2-way image classification set "img_dataset" from GitHub (codomposer/audio-recognition); label vocabulary: cat, dog.

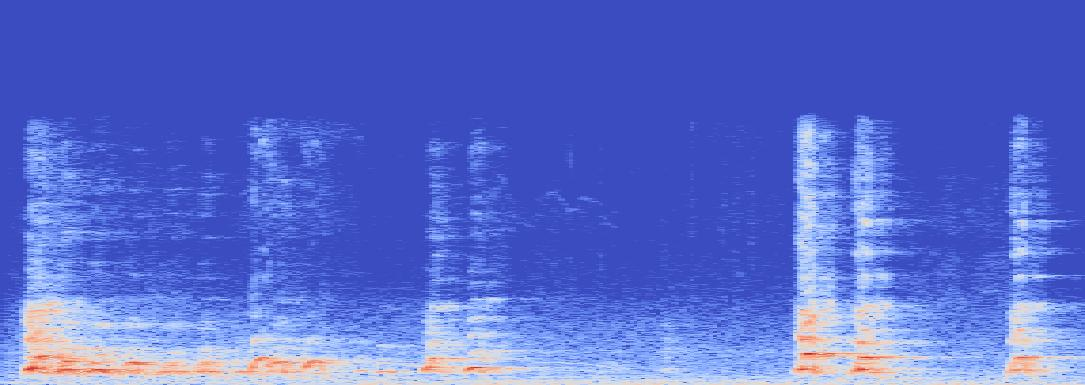
Label: dog

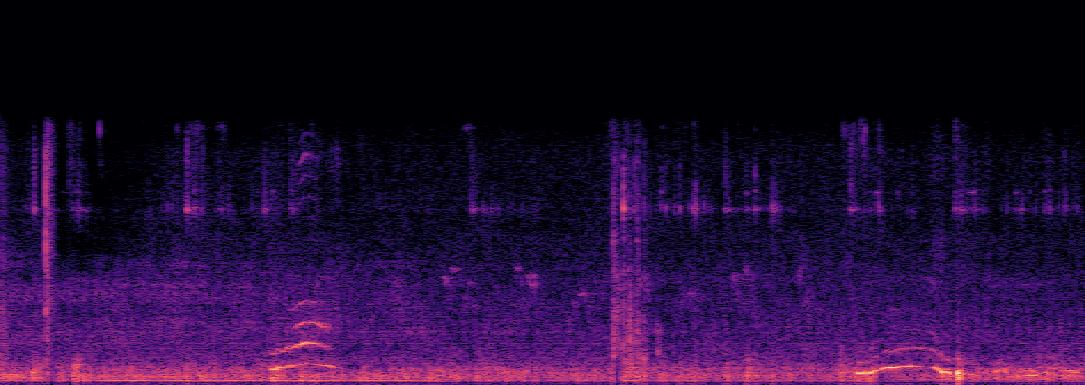
Label: cat

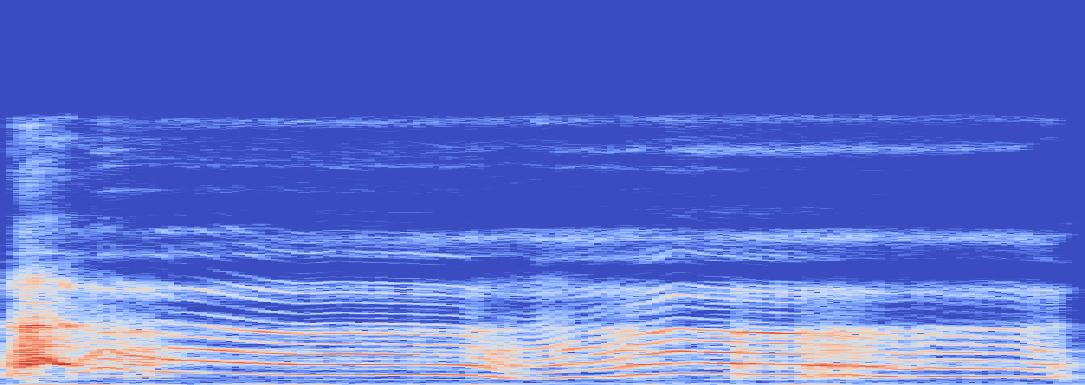
Label: dog

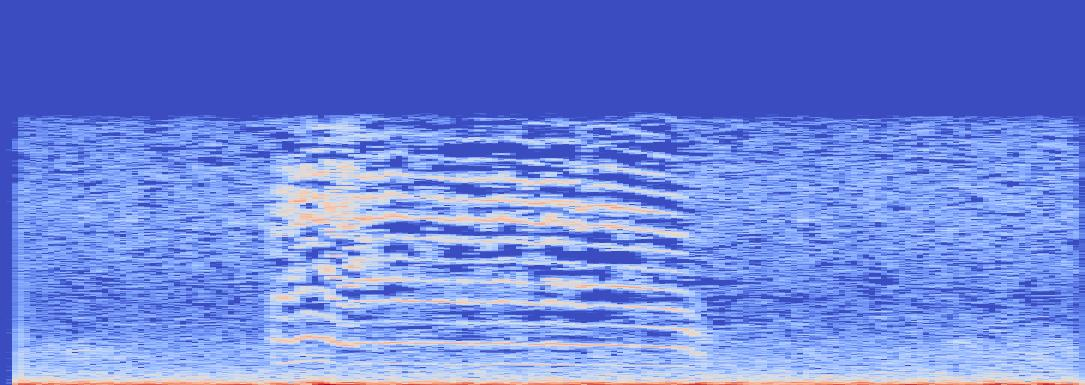
Label: cat

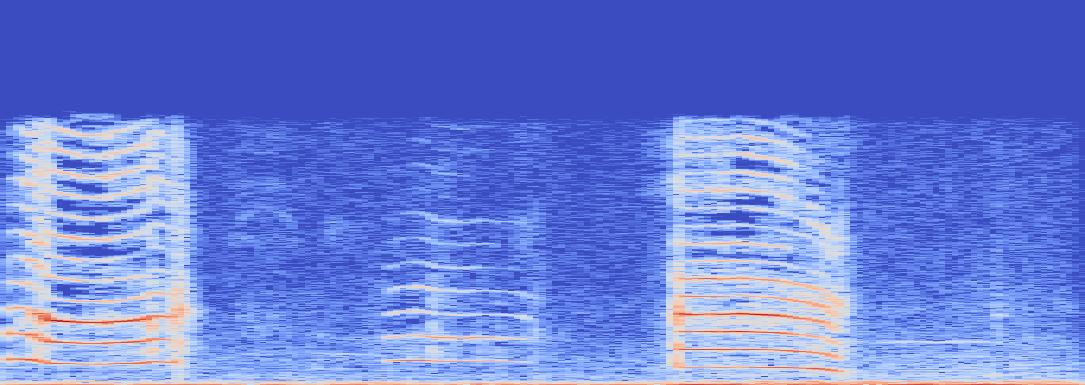
Label: cat

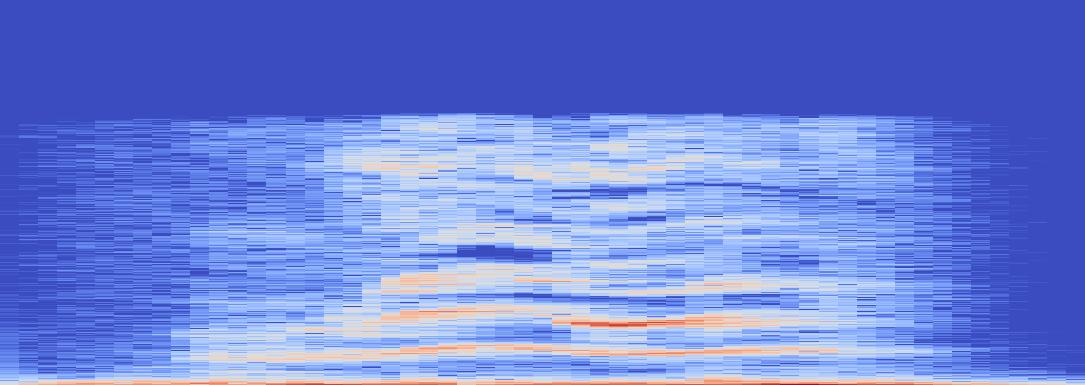
Label: cat
